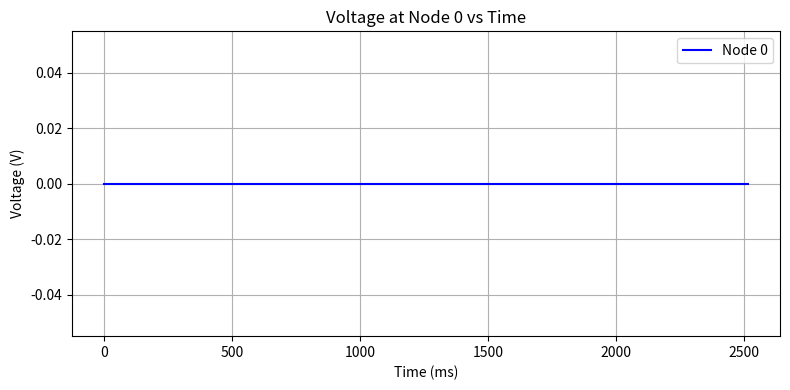
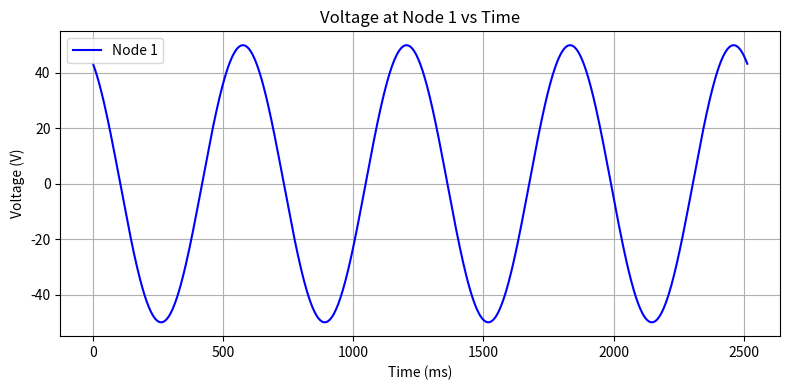
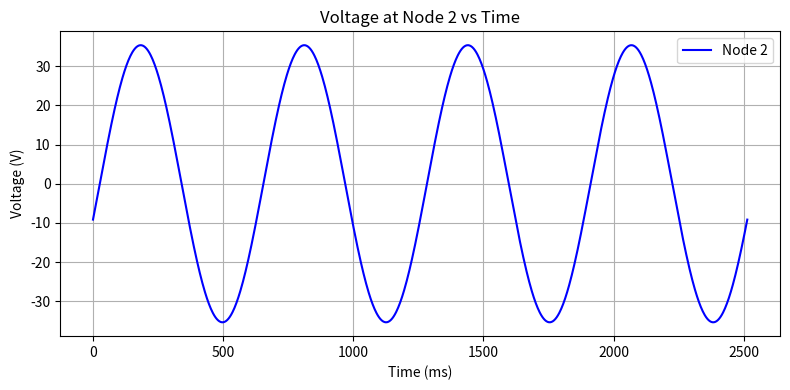
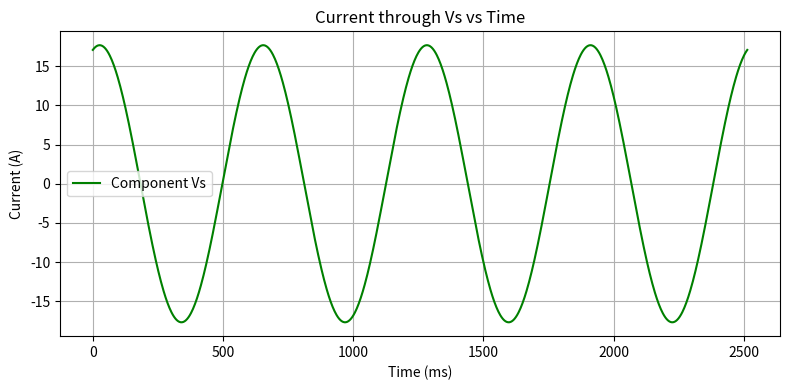
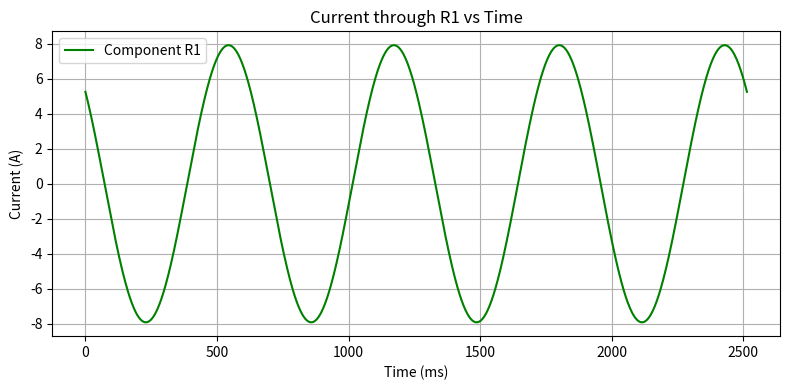
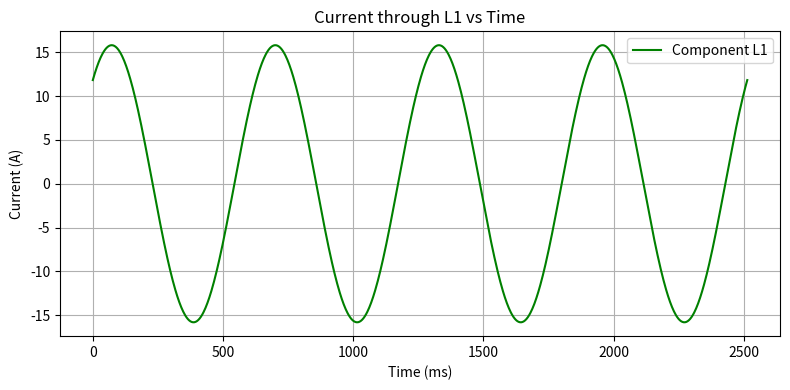
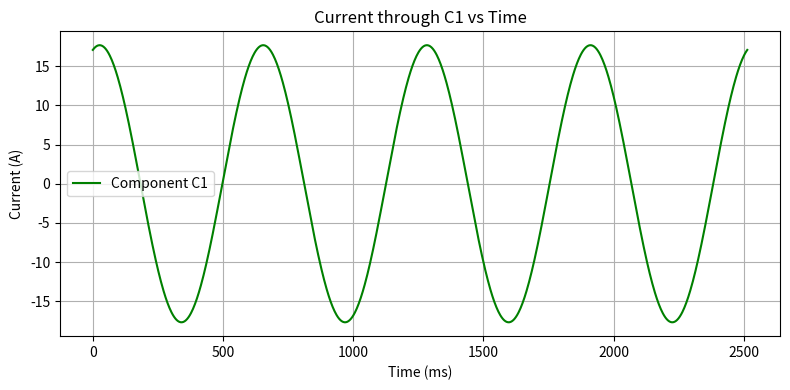

The matplotlib source for these figures, in order:
#AC Solver
import numpy as np
import matplotlib.pyplot as plt
from scipy.linalg import solve
from dataclasses import dataclass
from typing import List, Dict, Tuple, Optional
import networkx as nx


@dataclass
class Component:
    type: str  # 'R', 'L', 'C', 'V', 'I'
    value: complex
    node1: int
    node2: int
    name: str
    phase: float = 0  # Phase in radians for sources


class CircuitSolver:
    def __init__(self, frequency: float):
        """
        Initialize the circuit solver

        Args:
            frequency (float): Operating frequency in Hz
        """
        self.f = frequency
        self.omega = 2 * np.pi * frequency
        self.components: List[Component] = []
        self.nodes = set()
        self.ground_node = 0
        self.max_time = 10  # Default maximum simulation time
        self.graph = nx.Graph()

    def add_component(self,
                      component_type: str,
                      value: float,
                      node1: int,
                      node2: int,
                      name: str = None,
                      phase: float = 0):
        """
        Add a component to the circuit

        Args:
            component_type (str): 'R', 'L', 'C', 'V', or 'I'
            value (float): Component value in SI units
            node1 (int): First node number
            node2 (int): Second node number
            name (str): Component identifier
            phase (float): Phase angle in radians for sources
        """
        if name is None:
            name = f"{component_type}{len(self.components)}"

        component = Component(component_type, value, node1, node2, name, phase)
        self.components.append(component)
        self.nodes.add(node1)
        self.nodes.add(node2)

        # Add to graph for topology analysis
        self.graph.add_edge(node1, node2, component=component)

    def get_impedance(self, component: Component) -> complex:
        """Calculate complex impedance for a component"""
        if component.type == 'R':
            return component.value
        elif component.type == 'L':
            return 1j * self.omega * component.value
        elif component.type == 'C':
            return -1j / (self.omega * component.value)
        elif component.type in ['V', 'I']:
            return 0
        else:
            raise ValueError(f"Unknown component type: {component.type}")

    def check_topology(self) -> bool:
        """
        Verify circuit topology is valid
        Returns:
            bool: True if topology is valid
        """
        if not nx.is_connected(self.graph):
            raise ValueError("Circuit is not fully connected")
        return True

    def solve(self) -> Tuple[Dict[int, complex], Dict[str, complex]]:
        """
        Solve the circuit using modified nodal analysis

        Returns:
            Tuple[Dict[int, complex], Dict[str, complex]]:
                Node voltages and branch currents in phasor form
        """
        self.check_topology()

        # Get non-ground nodes and voltage sources
        non_ground_nodes = sorted(self.nodes - {self.ground_node})
        voltage_sources = [c for c in self.components if c.type == 'V']

        # Matrix size is number of non-ground nodes plus number of voltage sources
        n = len(non_ground_nodes) + len(voltage_sources)

        # Create node index mapping
        node_indices = {node: idx for idx, node in enumerate(non_ground_nodes)}

        # Initialize MNA matrices
        A = np.zeros((n, n), dtype=complex)
        b = np.zeros(n, dtype=complex)

        # Fill in admittance matrix and current vector
        for comp in self.components:
            n1, n2 = comp.node1, comp.node2

            if comp.type == 'V':
                # Handle voltage sources separately
                continue

            # Get admittance
            Y = 1 / self.get_impedance(comp) if comp.type not in ['V', 'I'] else 0

            # Add admittance matrix entries
            if n1 != self.ground_node and n2 != self.ground_node:
                i, j = node_indices[n1], node_indices[n2]
                A[i, i] += Y
                A[j, j] += Y
                A[i, j] -= Y
                A[j, i] -= Y
            elif n1 != self.ground_node:
                i = node_indices[n1]
                A[i, i] += Y
            elif n2 != self.ground_node:
                j = node_indices[n2]
                A[j, j] += Y

            # Add current sources to b vector
            if comp.type == 'I':
                if n1 != self.ground_node:
                    b[node_indices[n1]] -= comp.value * np.exp(1j * comp.phase)
                if n2 != self.ground_node:
                    b[node_indices[n2]] += comp.value * np.exp(1j * comp.phase)

        # Add voltage source equations
        for idx, v_source in enumerate(voltage_sources):
            v_idx = len(non_ground_nodes) + idx

            if v_source.node1 != self.ground_node:
                i = node_indices[v_source.node1]
                A[v_idx, i] = 1
                A[i, v_idx] = 1

            if v_source.node2 != self.ground_node:
                i = node_indices[v_source.node2]
                A[v_idx, i] = -1
                A[i, v_idx] = -1

            b[v_idx] = v_source.value * np.exp(1j * v_source.phase)

        # Solve the system
        x = solve(A, b)

        # Extract results
        voltages = {self.ground_node: 0.0}  # Ground node voltage
        currents = {}

        # Extract node voltages
        for node, idx in node_indices.items():
            voltages[node] = x[idx]

        # Calculate branch currents
        for comp in self.components:
            if comp.type != 'V':
                v1 = voltages[comp.node1]
                v2 = voltages[comp.node2]
                Z = self.get_impedance(comp)
                currents[comp.name] = (v1 - v2) / Z if Z != 0 else 0
            else:
                # For voltage sources, get current from MNA solution
                v_idx = len(non_ground_nodes) + voltage_sources.index(comp)
                currents[comp.name] = x[v_idx]

        return voltages, currents

    def plot_results(self, t_span: Optional[Tuple[float, float]] = None, n_points: int = 1000):
        """
        Plot node voltages and branch currents over time, with each plot separated.

        Args:
            t_span (tuple): Time span (start, end) in seconds
            n_points (int): Number of points to plot
        """
        if t_span is None:
            t_span = (0, 4 / self.f)  # Plot 4 periods by default

        t = np.linspace(t_span[0], t_span[1], n_points)
        voltages, currents = self.solve()

        # Plot each node voltage in a separate plot
        for node, v_phasor in voltages.items():
            v_t = np.abs(v_phasor) * np.cos(self.omega * t + np.angle(v_phasor))
            plt.figure(figsize=(8, 4))
            plt.plot(t * 1000, -v_t, label=f'Node {node}', color='blue')
            plt.xlabel('Time (ms)')
            plt.ylabel('Voltage (V)')
            plt.title(f'Voltage at Node {node} vs Time')
            plt.grid(True)
            plt.legend()
            plt.tight_layout()
            plt.show()

        # Plot each branch current in a separate plot
        for comp_name, i_phasor in currents.items():
            i_t = np.abs(i_phasor) * np.cos(self.omega * t + np.angle(i_phasor))
            plt.figure(figsize=(8, 4))
            plt.plot(t * 1000, -i_t, label=f'Component {comp_name}', color='green')
            plt.xlabel('Time (ms)')
            plt.ylabel('Current (A)')
            plt.title(f'Current through {comp_name} vs Time')
            plt.grid(True)
            plt.legend()
            plt.tight_layout()
            plt.show()



def example_complex_rlc_circuit():
    """Example of a complex RLC circuit with multiple branches"""
    solver = CircuitSolver(frequency=10/(2*np.pi))  # 1 kHz
    '''
    # Voltage source
    solver.add_component('V', 10, 0, 1, 'Vs', 0)

    # Left branch
    solver.add_component('R', 100, 1, 2, 'R1')
    solver.add_component('L', 0.1, 2, 3, 'L1')

    # Right branch
    solver.add_component('R', 200, 1, 4, 'R2')
    solver.add_component('C', 1e-6, 4, 3, 'C1')

    # Bottom branch
    solver.add_component('R', 150, 3, 0, 'R3')
    '''

    '''
    solver.add_component('V', 20, 0, 1, 'Vs', 165*np.pi/180) ##(-15 degree phase)
    solver.add_component('R', 60, 1, 2, 'R1')
    solver.add_component('C', 1e-2, 2, 0, 'C1')
    solver.add_component('L', 5, 2, 0, 'L1')
    '''


    solver.add_component('V', 50, 0, 1, 'Vs', 30*np.pi/180) ##(30 degree phase)
    solver.add_component('R', 10, 1, 2, 'R1')
    solver.add_component('L', 0.5, 1, 2, 'L1')
    solver.add_component('C', 0.05, 2, 0, 'C1')


    '''
    solver.add_component('V', 45, 1, 0, 'Vs', 30*np.pi/180)  ##(0 degree phase)
    solver.add_component('L', 4, 1, 2, 'L1')
    solver.add_component('C', 0.3333, 1, 3, 'C1')
    solver.add_component('R', 8, 2, 4, 'R1')
    solver.add_component('L', 5, 4, 3, 'L2')
    solver.add_component('R', 5, 2, 5, 'R2')
    solver.add_component('C', 0.5, 5, 0, 'C2')
    solver.add_component('R', 10, 3, 0, 'R3')
    '''

    '''
    solver.add_component('V', 50, 1, 0, 'Vs', 0)  ##(0 degree phase)
    solver.add_component('R', 12, 1, 2, 'R1')
    solver.add_component('L', 4, 2, 3, 'L1')
    solver.add_component('C', 0.3333, 3, 0, 'C1')
    solver.add_component('R', 8, 3, 4, 'R2')
    solver.add_component('R', 2, 2, 5, 'R3')
    solver.add_component('C', 0.25, 5, 4, 'C2')
    solver.add_component('L', 6, 4, 6, 'L2')
    solver.add_component('R', 8, 6, 0, 'R4')
    '''
    # Solve and plot
    solver.plot_results()

    return solver


if __name__ == "__main__":
    solver = example_complex_rlc_circuit()
